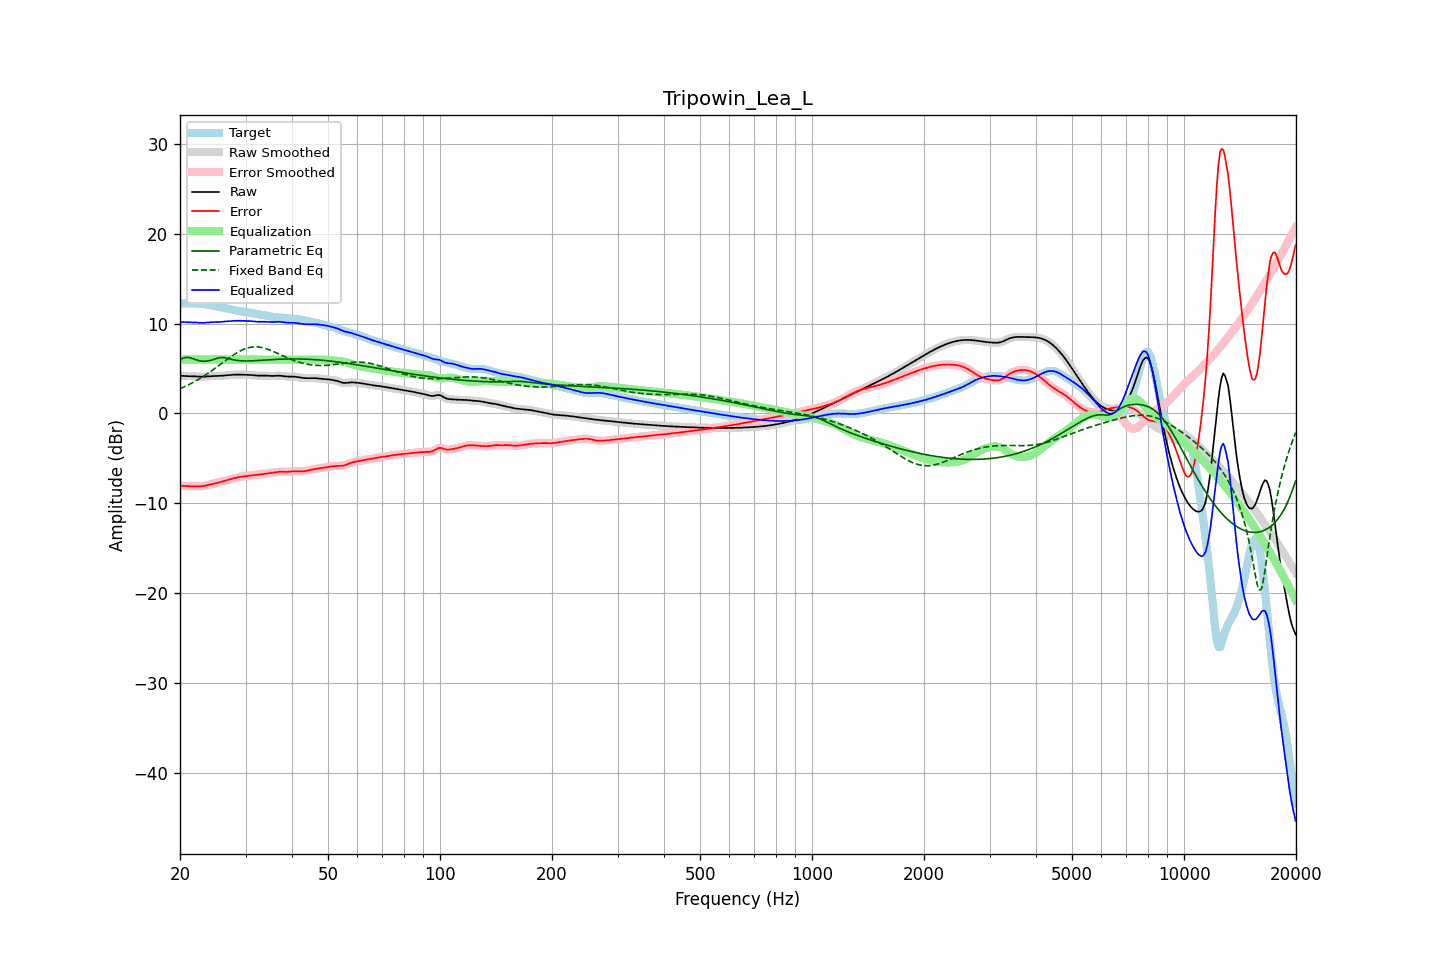

The data file committed next to this chart (first rows):
frequency, raw, error, smoothed, error_smoothed, equalization, parametric_eq, fixed_band_eq, equalized_raw, equalized_smoothed, target
20.00, 4.18, -8.05, 4.18, -8.05, 6.00, 5.94, 2.75, 10.18, 10.18, 12.23
20.20, 4.18, -8.06, 4.18, -8.06, 6.00, 6.05, 2.83, 10.18, 10.18, 12.24
20.40, 4.18, -8.07, 4.18, -8.07, 6.00, 6.16, 2.91, 10.18, 10.18, 12.25
20.61, 4.17, -8.08, 4.17, -8.08, 6.00, 6.21, 2.99, 10.17, 10.17, 12.25
20.81, 4.16, -8.09, 4.17, -8.09, 6.00, 6.25, 3.08, 10.16, 10.17, 12.26
21.02, 4.16, -8.10, 4.16, -8.10, 6.00, 6.23, 3.16, 10.16, 10.16, 12.26
21.23, 4.16, -8.10, 4.16, -8.10, 6.00, 6.22, 3.25, 10.16, 10.16, 12.26
21.44, 4.15, -8.10, 4.15, -8.10, 6.00, 6.16, 3.35, 10.15, 10.15, 12.26
21.66, 4.14, -8.11, 4.14, -8.11, 6.00, 6.10, 3.44, 10.14, 10.14, 12.25
21.87, 4.14, -8.11, 4.13, -8.11, 6.00, 6.04, 3.54, 10.14, 10.13, 12.25
22.09, 4.12, -8.12, 4.12, -8.12, 6.00, 5.98, 3.64, 10.12, 10.12, 12.24
22.31, 4.11, -8.12, 4.11, -8.12, 6.00, 5.92, 3.74, 10.11, 10.11, 12.23
22.54, 4.10, -8.12, 4.10, -8.12, 6.00, 5.87, 3.85, 10.10, 10.10, 12.21
22.76, 4.09, -8.11, 4.09, -8.11, 6.00, 5.84, 3.96, 10.09, 10.09, 12.20
22.99, 4.09, -8.09, 4.09, -8.09, 6.00, 5.81, 4.07, 10.09, 10.09, 12.18
23.22, 4.10, -8.06, 4.10, -8.06, 6.00, 5.81, 4.18, 10.10, 10.10, 12.16
23.45, 4.11, -8.03, 4.11, -8.03, 6.00, 5.81, 4.30, 10.11, 10.11, 12.14
23.69, 4.13, -7.98, 4.13, -7.98, 6.00, 5.84, 4.42, 10.13, 10.13, 12.11
23.92, 4.14, -7.94, 4.14, -7.94, 6.00, 5.86, 4.54, 10.14, 10.14, 12.08
24.16, 4.16, -7.90, 4.15, -7.90, 6.00, 5.91, 4.66, 10.16, 10.15, 12.05
24.40, 4.16, -7.86, 4.16, -7.86, 6.00, 5.96, 4.79, 10.16, 10.16, 12.02
24.65, 4.17, -7.82, 4.17, -7.82, 6.00, 6.02, 4.92, 10.17, 10.17, 11.98
24.89, 4.17, -7.78, 4.17, -7.78, 6.00, 6.08, 5.04, 10.17, 10.17, 11.95
25.14, 4.17, -7.73, 4.17, -7.73, 6.00, 6.14, 5.18, 10.17, 10.17, 11.91
25.39, 4.18, -7.69, 4.18, -7.69, 6.00, 6.19, 5.31, 10.18, 10.18, 11.87
25.65, 4.19, -7.64, 4.19, -7.64, 6.00, 6.21, 5.44, 10.19, 10.19, 11.83
25.91, 4.20, -7.59, 4.20, -7.59, 6.00, 6.23, 5.57, 10.20, 10.20, 11.79
26.16, 4.22, -7.54, 4.22, -7.54, 6.00, 6.22, 5.71, 10.22, 10.22, 11.76
26.43, 4.23, -7.49, 4.23, -7.49, 6.00, 6.20, 5.84, 10.23, 10.23, 11.72
26.69, 4.25, -7.44, 4.25, -7.44, 6.00, 6.16, 5.97, 10.25, 10.25, 11.69
26.96, 4.26, -7.39, 4.26, -7.39, 6.00, 6.12, 6.10, 10.26, 10.26, 11.65
27.23, 4.28, -7.34, 4.28, -7.34, 6.00, 6.07, 6.23, 10.28, 10.28, 11.62
27.50, 4.29, -7.29, 4.29, -7.29, 6.00, 6.03, 6.36, 10.29, 10.29, 11.58
27.77, 4.31, -7.24, 4.31, -7.24, 6.00, 5.99, 6.48, 10.31, 10.31, 11.54
28.05, 4.32, -7.19, 4.32, -7.19, 6.00, 5.95, 6.60, 10.32, 10.32, 11.51
28.33, 4.32, -7.14, 4.32, -7.14, 6.00, 5.92, 6.71, 10.32, 10.32, 11.47
28.62, 4.33, -7.10, 4.33, -7.10, 6.00, 5.89, 6.82, 10.33, 10.33, 11.43
28.90, 4.33, -7.07, 4.32, -7.07, 6.00, 5.88, 6.92, 10.33, 10.32, 11.39
29.19, 4.32, -7.04, 4.32, -7.04, 6.00, 5.86, 7.01, 10.32, 10.32, 11.36
29.48, 4.31, -7.01, 4.31, -7.01, 6.00, 5.85, 7.09, 10.31, 10.31, 11.33
29.78, 4.31, -6.99, 4.31, -6.99, 6.00, 5.84, 7.17, 10.31, 10.31, 11.30
30.08, 4.31, -6.97, 4.31, -6.97, 6.00, 5.84, 7.23, 10.31, 10.31, 11.28
30.38, 4.30, -6.95, 4.30, -6.95, 6.00, 5.84, 7.29, 10.30, 10.30, 11.26
30.68, 4.30, -6.93, 4.29, -6.93, 6.00, 5.85, 7.34, 10.30, 10.29, 11.23
30.99, 4.28, -6.91, 4.28, -6.91, 6.00, 5.85, 7.38, 10.28, 10.28, 11.19
31.30, 4.27, -6.89, 4.27, -6.89, 6.00, 5.86, 7.40, 10.27, 10.27, 11.16
31.61, 4.25, -6.87, 4.25, -6.87, 6.00, 5.87, 7.42, 10.25, 10.25, 11.12
31.93, 4.23, -6.85, 4.23, -6.85, 6.00, 5.88, 7.42, 10.23, 10.23, 11.08
32.24, 4.22, -6.83, 4.22, -6.83, 6.00, 5.89, 7.41, 10.22, 10.22, 11.05
32.57, 4.21, -6.81, 4.22, -6.81, 6.00, 5.90, 7.40, 10.21, 10.22, 11.03
32.89, 4.22, -6.79, 4.22, -6.79, 6.00, 5.91, 7.37, 10.22, 10.22, 11.00
33.22, 4.22, -6.76, 4.22, -6.76, 6.00, 5.93, 7.33, 10.22, 10.22, 10.98
33.55, 4.22, -6.73, 4.22, -6.73, 6.00, 5.94, 7.29, 10.22, 10.22, 10.96
33.89, 4.22, -6.70, 4.22, -6.71, 6.00, 5.95, 7.24, 10.22, 10.22, 10.92
34.23, 4.21, -6.68, 4.21, -6.68, 6.00, 5.96, 7.19, 10.21, 10.21, 10.89
34.57, 4.19, -6.66, 4.19, -6.66, 6.00, 5.97, 7.12, 10.19, 10.19, 10.85
34.92, 4.18, -6.63, 4.18, -6.63, 6.00, 5.98, 7.05, 10.18, 10.18, 10.81
35.27, 4.17, -6.61, 4.17, -6.61, 6.00, 5.99, 6.98, 10.17, 10.17, 10.78
35.62, 4.18, -6.58, 4.18, -6.58, 6.00, 6.01, 6.90, 10.18, 10.18, 10.76
35.97, 4.19, -6.55, 4.19, -6.55, 6.00, 6.01, 6.82, 10.19, 10.19, 10.74
... 635 more rows
